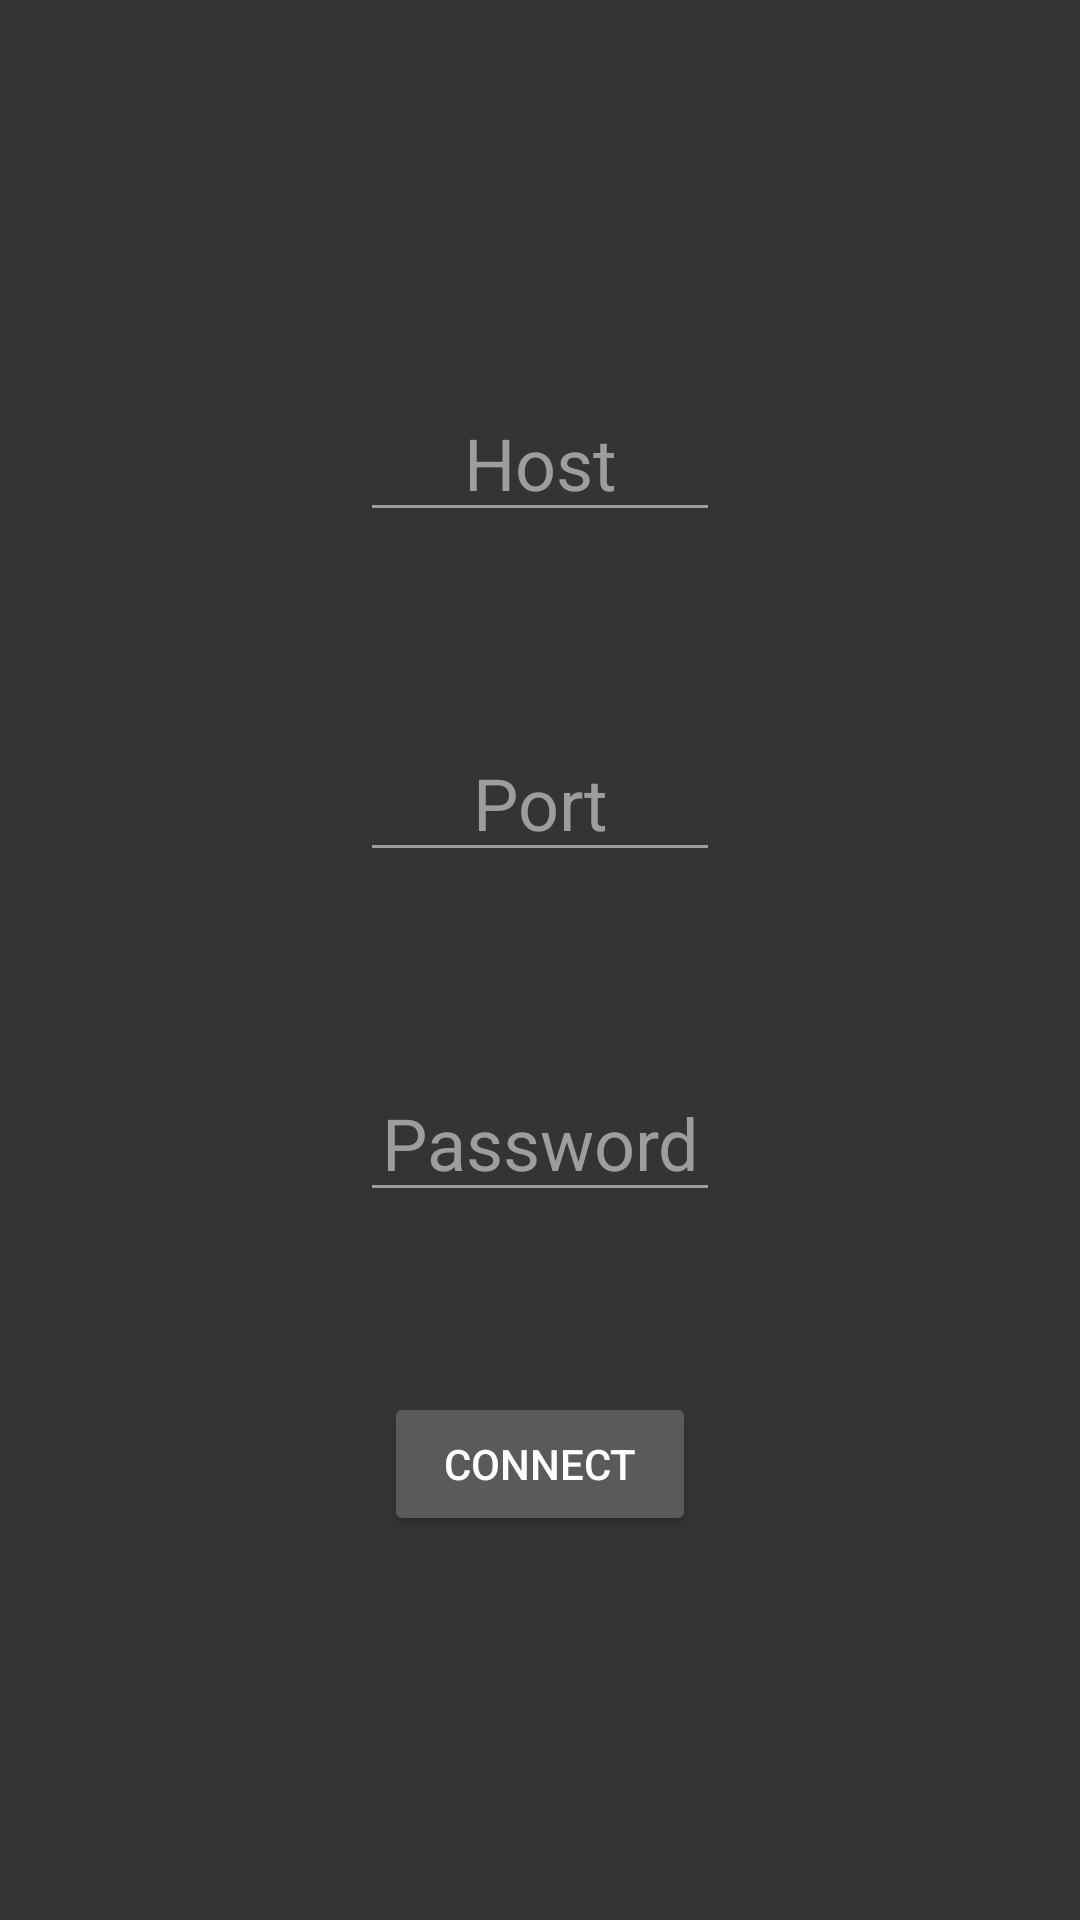

The Android layout XML behind this screen, and the referenced resources:
<!-- AndroidManifest.xml: application theme AppThemeDark -->
<!-- res/layout/activity_main.xml -->
<?xml version="1.0" encoding="utf-8"?>
<androidx.constraintlayout.widget.ConstraintLayout xmlns:android="http://schemas.android.com/apk/res/android"
    xmlns:app="http://schemas.android.com/apk/res-auto"
    xmlns:tools="http://schemas.android.com/tools"
    android:layout_width="match_parent"
    android:layout_height="match_parent"
    tools:context=".MainActivity">

    <EditText
        android:id="@+id/port"
        android:layout_width="0dp"
        android:layout_height="wrap_content"
        android:layout_marginStart="120dp"
        android:layout_marginTop="64dp"
        android:layout_marginEnd="120dp"
        android:ems="10"
        android:hint="@string/port"
        android:inputType="number"
        android:textAlignment="center"
        android:textSize="24sp"
        android:theme="@style/floatingInput"
        app:layout_constraintEnd_toEndOf="parent"
        app:layout_constraintHorizontal_bias="0.0"
        app:layout_constraintStart_toStartOf="parent"
        app:layout_constraintTop_toBottomOf="@+id/host" />

    <EditText
        android:id="@+id/password"
        android:layout_width="0dp"
        android:layout_height="wrap_content"
        android:layout_marginStart="120dp"
        android:layout_marginTop="64dp"
        android:layout_marginEnd="120dp"
        android:ems="10"
        android:hint="@string/password"
        android:inputType="numberPassword"
        android:textAlignment="center"
        android:textSize="24sp"
        android:theme="@style/floatingInput"
        app:layout_constraintEnd_toEndOf="parent"
        app:layout_constraintStart_toStartOf="parent"
        app:layout_constraintTop_toBottomOf="@+id/port" />

    <Button
        android:id="@+id/connectButton"
        android:layout_width="0dp"
        android:layout_height="wrap_content"
        android:layout_marginStart="128dp"
        android:layout_marginEnd="128dp"
        android:layout_marginBottom="128dp"
        android:text="@string/connect"
        app:layout_constraintBottom_toBottomOf="parent"
        app:layout_constraintEnd_toEndOf="parent"
        app:layout_constraintStart_toStartOf="parent" />

    <EditText
        android:id="@+id/host"
        android:layout_width="0dp"
        android:layout_height="wrap_content"
        android:layout_marginStart="120dp"
        android:layout_marginTop="128dp"
        android:layout_marginEnd="120dp"
        android:ems="10"
        android:hint="@string/host"
        android:inputType="number"
        android:digits="0123456789."
        android:textAlignment="center"
        android:textSize="24sp"
        android:theme="@style/floatingInput"
        app:layout_constraintEnd_toEndOf="parent"
        app:layout_constraintStart_toStartOf="parent"
        app:layout_constraintTop_toTopOf="parent" />
</androidx.constraintlayout.widget.ConstraintLayout>
<!-- resources referenced by this layout -->
<resources>
  <string name="connect">Connect</string>
  <string name="host">Host</string>
  <string name="password">Password</string>
  <string name="port">Port</string>
  <style name="floatingInput" parent="AppTheme">
          <item name="android:colorForeground">@color/colorBackground</item>
      </style>
  <style name="AppThemeDark" parent="Theme.AppCompat">
          <item name="colorPrimary">@color/colorPrimary</item>
          <item name="colorPrimaryDark">@color/colorPrimaryDark</item>
          <item name="android:windowBackground">@color/colorBackgroundDark</item>
          <item name="android:windowAnimationStyle">@style/WindowAnimationTransition</item>
      </style>
  <style name="AppTheme" parent="Theme.AppCompat">
          <item name="colorPrimary">@color/colorPrimary</item>
          <item name="colorPrimaryDark">@color/colorPrimaryDark</item>
          <item name="colorControlNormal">@color/colorControlNormal</item>
          <item name="android:textColorHint">@color/colorControlNormal</item>
          <item name="android:windowBackground">@color/colorBackground</item>
          <item name="android:windowAnimationStyle">@style/WindowAnimationTransition</item>
      </style>
  <color name="colorBackground">#c1ffe4</color>
  <color name="colorPrimary"> #2d2d2d </color>
  <color name="colorPrimaryDark">#000000</color>
  <color name="colorBackgroundDark">#343434</color>
  <style name="WindowAnimationTransition">
          <item name="android:windowEnterAnimation">@android:anim/fade_in</item>
          <item name="android:windowExitAnimation">@android:anim/fade_out</item>
      </style>
  <color name="colorControlNormal">#9d9d9d</color>
</resources>
